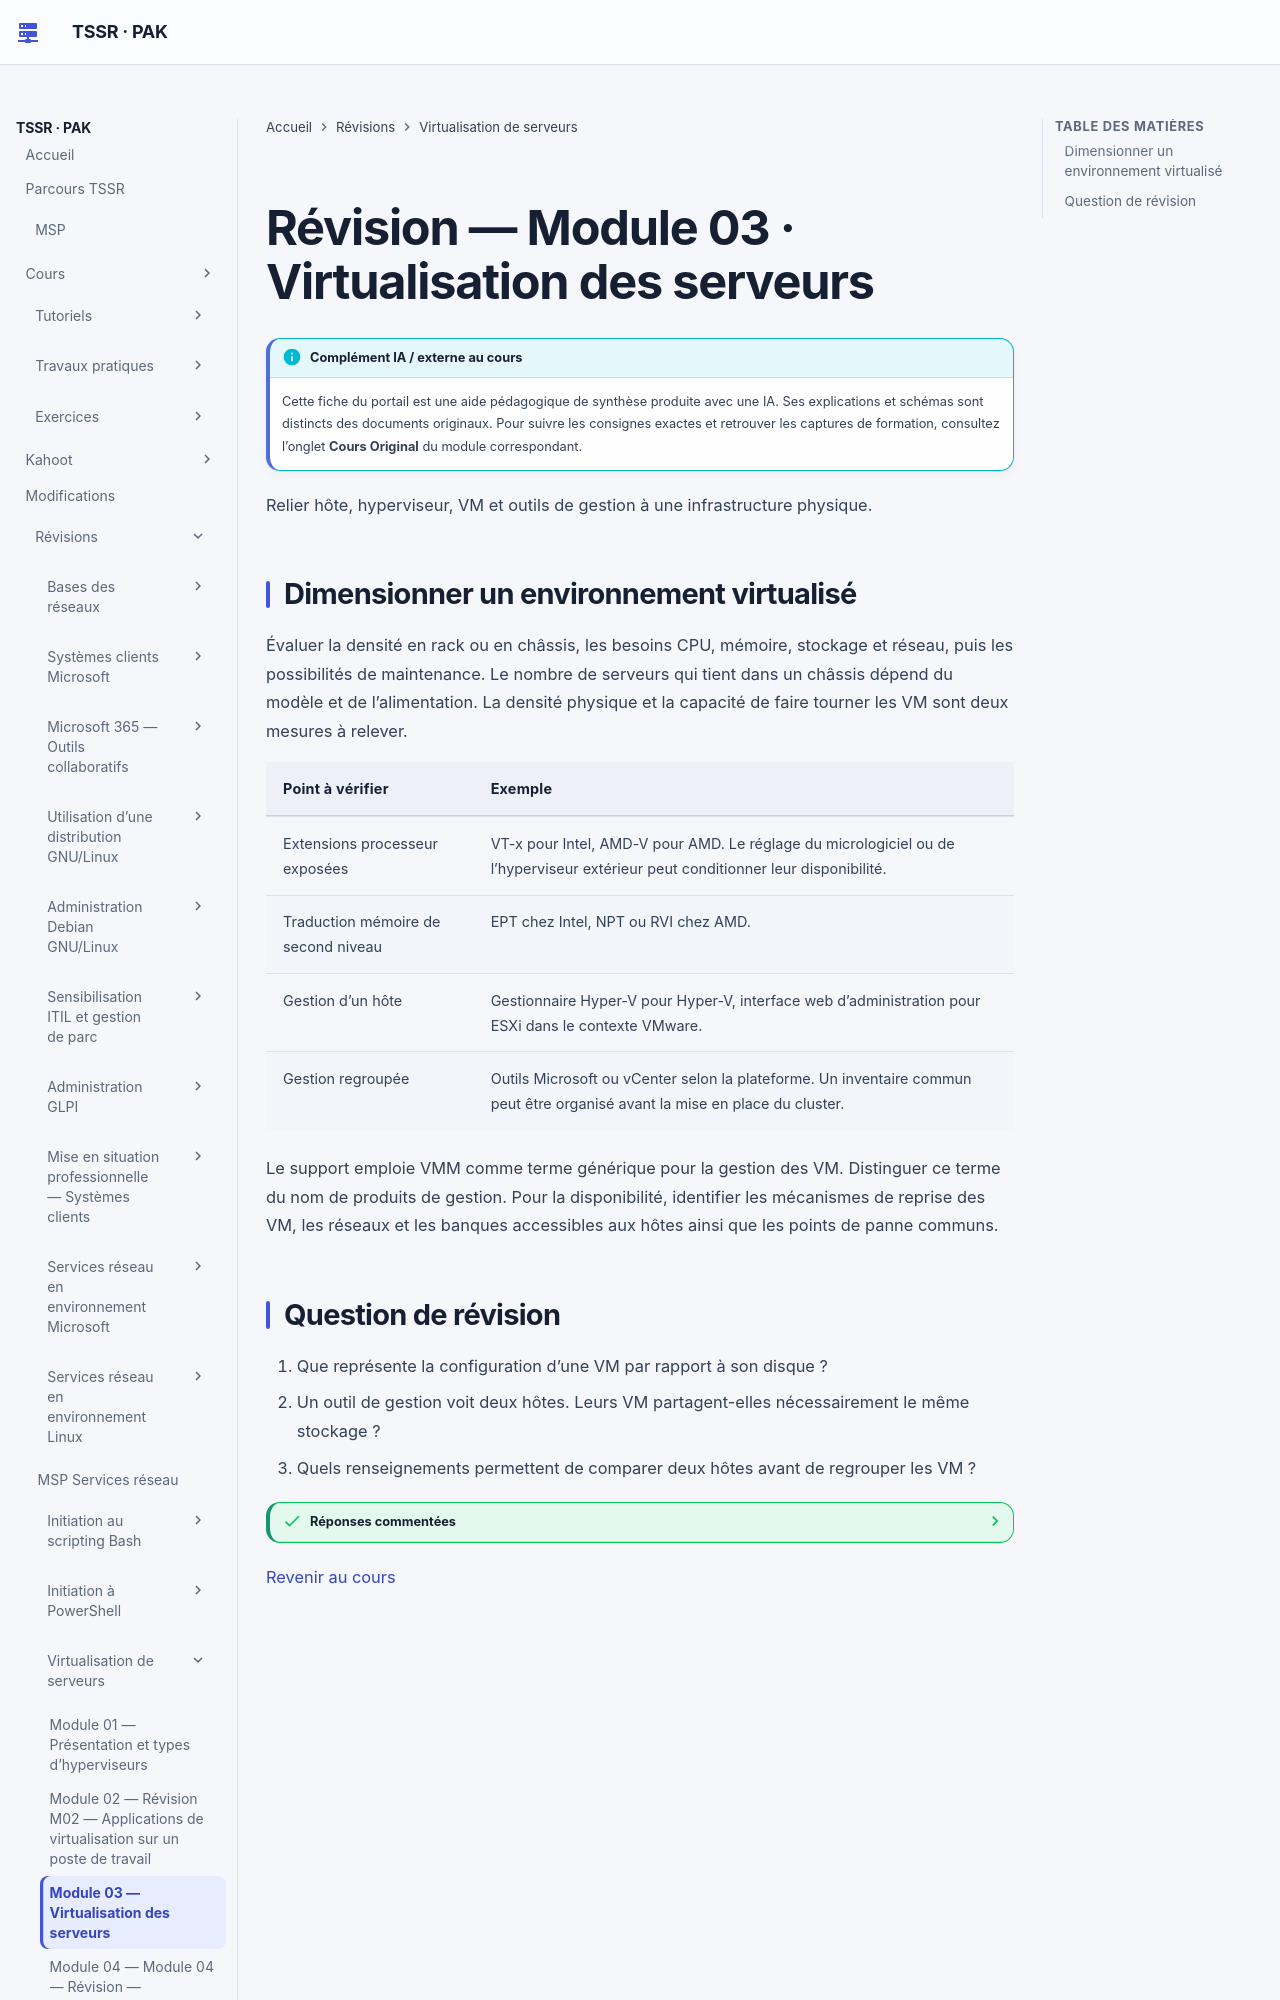

repository: sk34pk25/tssr-cours · page: revision/13-virtualisation-serveurs/module-03/index.html · generator: mkdocs

# Révision — Module 03 · Virtualisation des serveurs

Relier hôte, hyperviseur, VM et outils de gestion à une infrastructure physique.


## Dimensionner un environnement virtualisé

Évaluer la densité en rack ou en châssis, les besoins CPU, mémoire, stockage et réseau, puis les possibilités de maintenance. Le nombre de serveurs qui tient dans un châssis dépend du modèle et de l’alimentation. La densité physique et la capacité de faire tourner les VM sont deux mesures à relever.

| Point à vérifier | Exemple |
| --- | --- |
| Extensions processeur exposées | VT-x pour Intel, AMD-V pour AMD. Le réglage du micrologiciel ou de l’hyperviseur extérieur peut conditionner leur disponibilité. |
| Traduction mémoire de second niveau | EPT chez Intel, NPT ou RVI chez AMD. |
| Gestion d’un hôte | Gestionnaire Hyper-V pour Hyper-V, interface web d’administration pour ESXi dans le contexte VMware. |
| Gestion regroupée | Outils Microsoft ou vCenter selon la plateforme. Un inventaire commun peut être organisé avant la mise en place du cluster. |

Le support emploie VMM comme terme générique pour la gestion des VM. Distinguer ce terme du nom de produits de gestion. Pour la disponibilité, identifier les mécanismes de reprise des VM, les réseaux et les banques accessibles aux hôtes ainsi que les points de panne communs.
